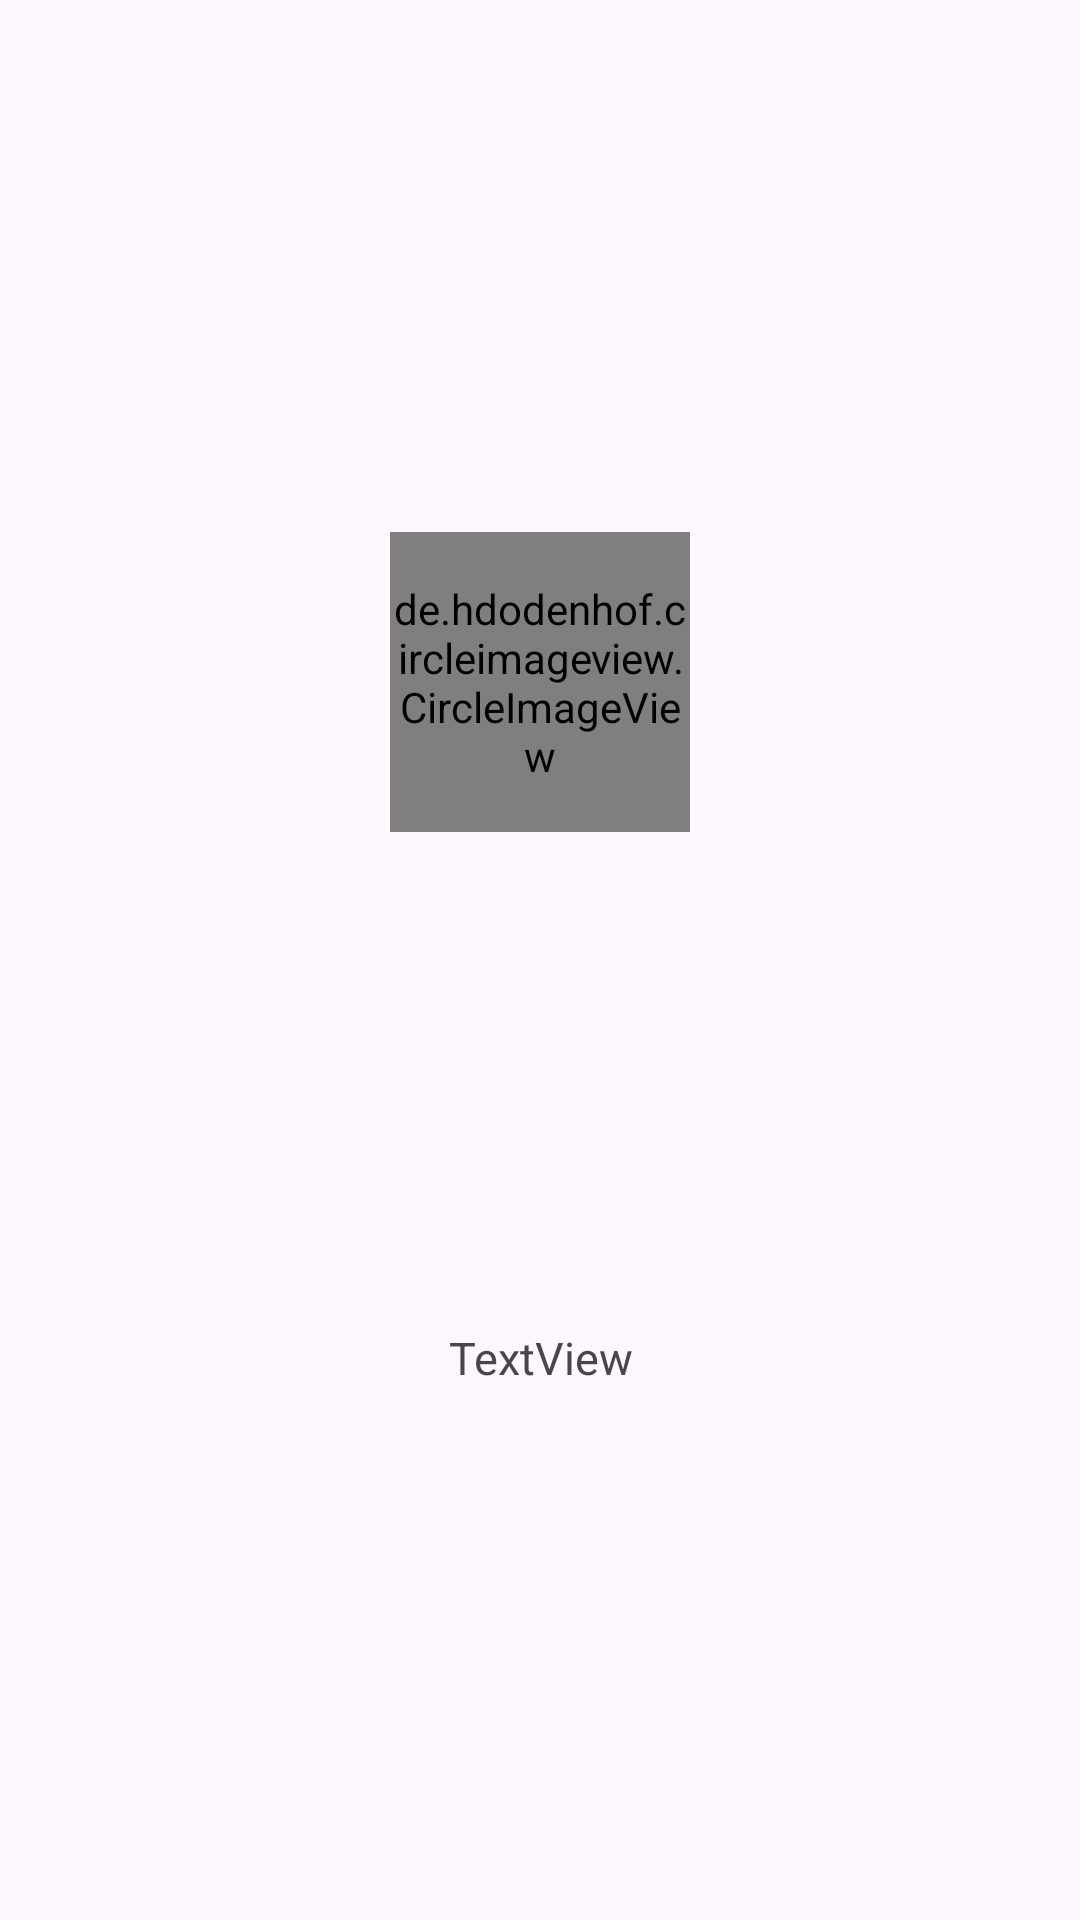

Reconstruct the res/layout file that produces this screen, plus the resources it refers to.
<!-- AndroidManifest.xml: application theme Theme.MealPlannerApplication -->
<!-- res/layout/ingredients.xml -->
<?xml version="1.0" encoding="utf-8"?>
<androidx.constraintlayout.widget.ConstraintLayout xmlns:android="http://schemas.android.com/apk/res/android"
    xmlns:app="http://schemas.android.com/apk/res-auto"
    xmlns:tools="http://schemas.android.com/tools"
    android:layout_width="wrap_content"
    android:layout_height="wrap_content"
    android:padding="15dp">

    <de.hdodenhof.circleimageview.CircleImageView
        android:id="@+id/ingredientImage"
        android:layout_width="100dp"
        android:layout_height="100dp"
        android:src="@drawable/profile"
        app:layout_constraintBottom_toTopOf="@+id/ingredientQuantity"
        app:layout_constraintEnd_toEndOf="parent"
        app:layout_constraintStart_toStartOf="parent"
        app:layout_constraintTop_toTopOf="parent"
        app:layout_constraintHorizontal_bias="0.5"
        app:layout_constraintVertical_bias="0.5"
        tools:ignore="MissingConstraints" />

    <TextView
        android:id="@+id/ingredientQuantity"
        android:layout_width="wrap_content"
        android:layout_height="wrap_content"
        android:text="TextView"
        android:textSize="15sp"
        android:paddingTop="3dp"
        android:gravity="center"
        app:layout_constraintBottom_toBottomOf="parent"
        app:layout_constraintEnd_toEndOf="parent"
        app:layout_constraintStart_toStartOf="parent"
        app:layout_constraintTop_toBottomOf="@+id/ingredientImage"
        app:layout_constraintHorizontal_bias="0.5" />
</androidx.constraintlayout.widget.ConstraintLayout>
<!-- resources referenced by this layout -->
<resources>
  <style name="Theme.MealPlannerApplication" parent="Base.Theme.MealPlannerApplication" />
  <style name="Base.Theme.MealPlannerApplication" parent="Theme.Material3.DayNight.NoActionBar">
          
           <item name="colorPrimary">@color/primary</item>
              <item name="colorPrimaryVariant">@color/primary_varient</item>
              <item name="colorSecondary">@color/secondary</item>
          <item name="colorSecondaryVariant">@color/secondary_varient</item>
  
  
      </style>
  <color name="primary">#F06543</color>
  <color name="primary_varient">#4B88A2</color>
  <color name="secondary">#88D498</color>
  <color name="secondary_varient">#C6DABF</color>
</resources>
